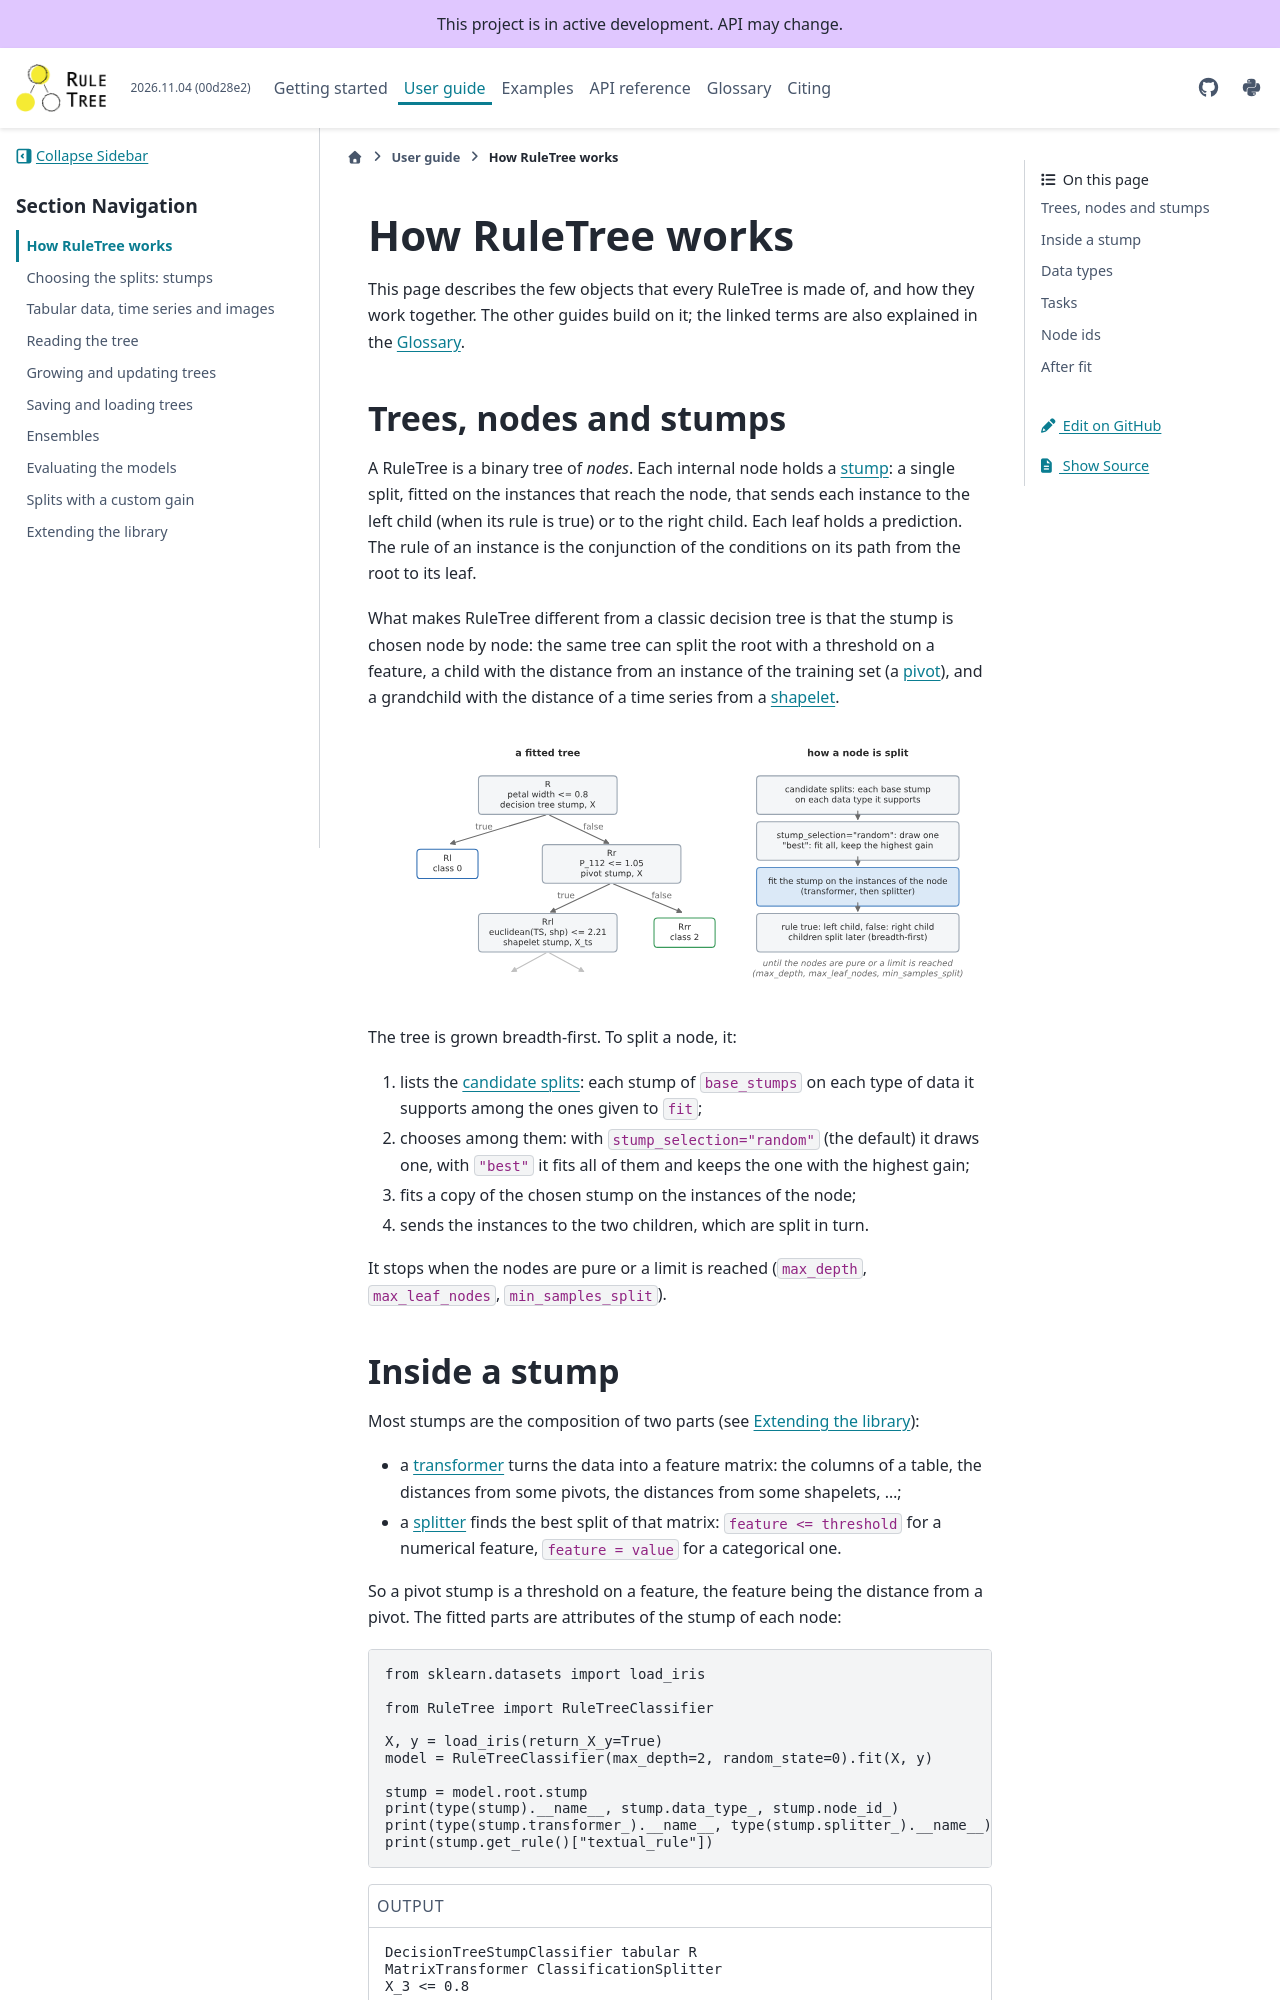

repository: fismimosa/RuleTree · page: guides/concepts.html · generator: jekyll

How RuleTree works
==================

This page describes the few objects that every RuleTree is made of, and how they work together.
The other guides build on it; the linked terms are also explained in the :doc:`/glossary`.


Trees, nodes and stumps
-----------------------

A RuleTree is a binary tree of *nodes*. Each internal node holds a :term:`stump`: a single split,
fitted on the instances that reach the node, that sends each instance to the left child (when its
rule is true) or to the right child. Each leaf holds a prediction. The rule of an instance is the
conjunction of the conditions on its path from the root to its leaf.

What makes RuleTree different from a classic decision tree is that the stump is chosen node by
node: the same tree can split the root with a threshold on a feature, a child with the distance
from an instance of the training set (a :term:`pivot`), and a grandchild with the distance of a
time series from a :term:`shapelet`.

.. themed-figure:: /_static/figures/tree_of_stumps.svg
   :alt: Left: a tree whose root is split by a decision tree stump on tabular data, its right child
         by a pivot stump and a grandchild by a shapelet stump on time series. Right: the four steps
         that split a node.
   :width: 100%

   Left: a tree with three kinds of stumps on two types of data. Right: how the tree splits each
   node.

The tree is grown breadth-first. To split a node, it:

1. lists the :term:`candidate splits`: each stump of ``base_stumps`` on each type of data it
   supports among the ones given to ``fit``;
2. chooses among them: with ``stump_selection="random"`` (the default) it draws one, with
   ``"best"`` it fits all of them and keeps the one with the highest gain;
3. fits a copy of the chosen stump on the instances of the node;
4. sends the instances to the two children, which are split in turn.

It stops when the nodes are pure or a limit is reached (``max_depth``, ``max_leaf_nodes``,
``min_samples_split``).
